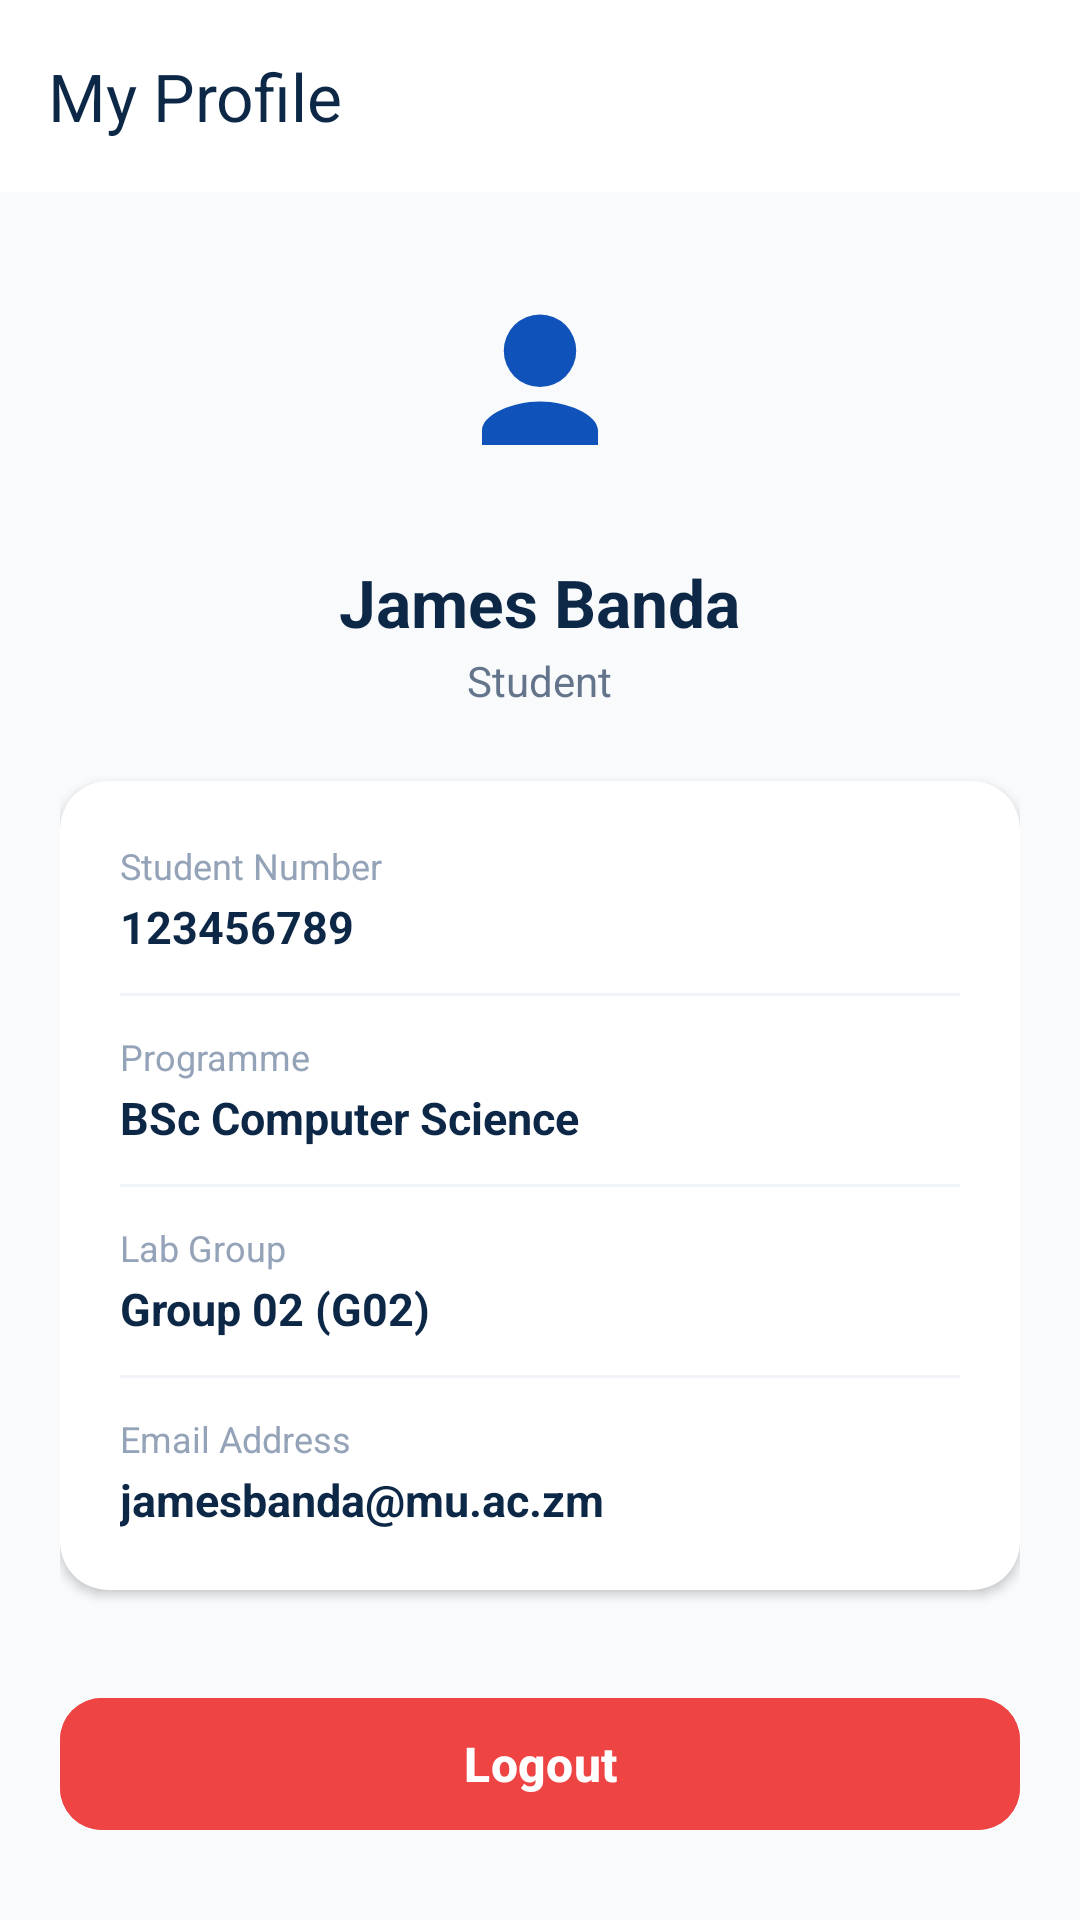

The Android layout XML behind this screen, and the referenced resources:
<!-- AndroidManifest.xml: application theme Theme.STUDENTREGISTRATIONSYSTEM -->
<!-- res/layout/activity_profile.xml -->
<?xml version="1.0" encoding="utf-8"?>
<LinearLayout xmlns:android="http://schemas.android.com/apk/res/android"
    xmlns:app="http://schemas.android.com/apk/res-auto"
    android:layout_width="match_parent"
    android:layout_height="match_parent"
    android:background="#F8FAFC"
    android:orientation="vertical">

    <com.google.android.material.appbar.MaterialToolbar
        android:id="@+id/toolbar"
        android:layout_width="match_parent"
        android:layout_height="?attr/actionBarSize"
        android:background="#FFFFFF"
        app:navigationIcon="@drawable/ic_back"
        app:title="My Profile"
        app:titleTextColor="#0D2847" />

    <ScrollView
        android:layout_width="match_parent"
        android:layout_height="match_parent"
        android:padding="20dp">

        <LinearLayout
            android:layout_width="match_parent"
            android:layout_height="wrap_content"
            android:gravity="center_horizontal"
            android:orientation="vertical">

            <ImageView
                android:layout_width="90dp"
                android:layout_height="90dp"
                android:background="@drawable/bg_circle_icon"
                android:padding="16dp"
                android:src="@drawable/ic_person_head"
                app:tint="#0F52BA" />

            <TextView
                android:id="@+id/tvName"
                android:layout_width="wrap_content"
                android:layout_height="wrap_content"
                android:layout_marginTop="12dp"
                android:text="James Banda"
                android:textColor="#0D2847"
                android:textSize="22sp"
                android:textStyle="bold" />

            <TextView
                android:id="@+id/tvRole"
                android:layout_width="wrap_content"
                android:layout_height="wrap_content"
                android:layout_marginTop="2dp"
                android:text="Student"
                android:textColor="#64748B"
                android:textSize="14sp" />

            
            <androidx.cardview.widget.CardView
                android:layout_width="match_parent"
                android:layout_height="wrap_content"
                android:layout_marginTop="24dp"
                app:cardBackgroundColor="#FFFFFF"
                app:cardCornerRadius="16dp"
                app:cardElevation="2dp">

                <LinearLayout
                    android:layout_width="match_parent"
                    android:layout_height="wrap_content"
                    android:orientation="vertical"
                    android:padding="20dp">

                    <TextView
                        android:layout_width="wrap_content"
                        android:layout_height="wrap_content"
                        android:text="Student Number"
                        android:textColor="#94A3B8"
                        android:textSize="12sp" />

                    <TextView
                        android:id="@+id/tvStudentId"
                        android:layout_width="wrap_content"
                        android:layout_height="wrap_content"
                        android:layout_marginTop="2dp"
                        android:text="123456789"
                        android:textColor="#0D2847"
                        android:textSize="15sp"
                        android:textStyle="bold" />

                    <View
                        android:layout_width="match_parent"
                        android:layout_height="1dp"
                        android:layout_marginVertical="12dp"
                        android:background="#F1F5F9" />

                    <TextView
                        android:layout_width="wrap_content"
                        android:layout_height="wrap_content"
                        android:text="Programme"
                        android:textColor="#94A3B8"
                        android:textSize="12sp" />

                    <TextView
                        android:id="@+id/tvProgramme"
                        android:layout_width="wrap_content"
                        android:layout_height="wrap_content"
                        android:layout_marginTop="2dp"
                        android:text="BSc Computer Science"
                        android:textColor="#0D2847"
                        android:textSize="15sp"
                        android:textStyle="bold" />

                    <View
                        android:layout_width="match_parent"
                        android:layout_height="1dp"
                        android:layout_marginVertical="12dp"
                        android:background="#F1F5F9" />

                    <TextView
                        android:layout_width="wrap_content"
                        android:layout_height="wrap_content"
                        android:text="Lab Group"
                        android:textColor="#94A3B8"
                        android:textSize="12sp" />

                    <TextView
                        android:id="@+id/tvLabGroup"
                        android:layout_width="wrap_content"
                        android:layout_height="wrap_content"
                        android:layout_marginTop="2dp"
                        android:text="Group 02 (G02)"
                        android:textColor="#0D2847"
                        android:textSize="15sp"
                        android:textStyle="bold" />

                    <View
                        android:layout_width="match_parent"
                        android:layout_height="1dp"
                        android:layout_marginVertical="12dp"
                        android:background="#F1F5F9" />

                    <TextView
                        android:layout_width="wrap_content"
                        android:layout_height="wrap_content"
                        android:text="Email Address"
                        android:textColor="#94A3B8"
                        android:textSize="12sp" />

                    <TextView
                        android:id="@+id/tvEmail"
                        android:layout_width="wrap_content"
                        android:layout_height="wrap_content"
                        android:layout_marginTop="2dp"
                        android:text="jamesbanda@mu.ac.zm"
                        android:textColor="#0D2847"
                        android:textSize="15sp"
                        android:textStyle="bold" />
                </LinearLayout>
            </androidx.cardview.widget.CardView>

            
            <com.google.android.material.button.MaterialButton
                android:id="@+id/btnLogout"
                android:layout_width="match_parent"
                android:layout_height="52dp"
                android:layout_marginTop="32dp"
                android:backgroundTint="#EF4444"
                android:text="Logout"
                android:textColor="#FFFFFF"
                android:textSize="16sp"
                android:textStyle="bold"
                app:cornerRadius="14dp" />

        </LinearLayout>
    </ScrollView>

</LinearLayout>
<!-- resources referenced by this layout -->
<resources>
  <!-- drawable ic_person_head (drawable) -->
  <?xml version="1.0" encoding="utf-8"?>
  <vector xmlns:android="http://schemas.android.com/apk/res/android"
      android:width="24dp"
      android:height="24dp"
      android:viewportWidth="24"
      android:viewportHeight="24">
      <path
          android:fillColor="#0D2847"
          android:pathData="M12,2A5,5 0,0 1,17 7A5,5 0,0 1,12 12A5,5 0,0 1,7 7A5,5 0,0 1,12 2M12,14C15.7,14 20,15.79 20,18V20H4V18C4,15.79 8.3,14 12,14Z" />
  </vector>
  <style name="Theme.STUDENTREGISTRATIONSYSTEM" parent="Base.Theme.STUDENTREGISTRATIONSYSTEM" />
  <style name="Base.Theme.STUDENTREGISTRATIONSYSTEM" parent="Theme.Material3.DayNight.NoActionBar">
          
          
      </style>
</resources>
